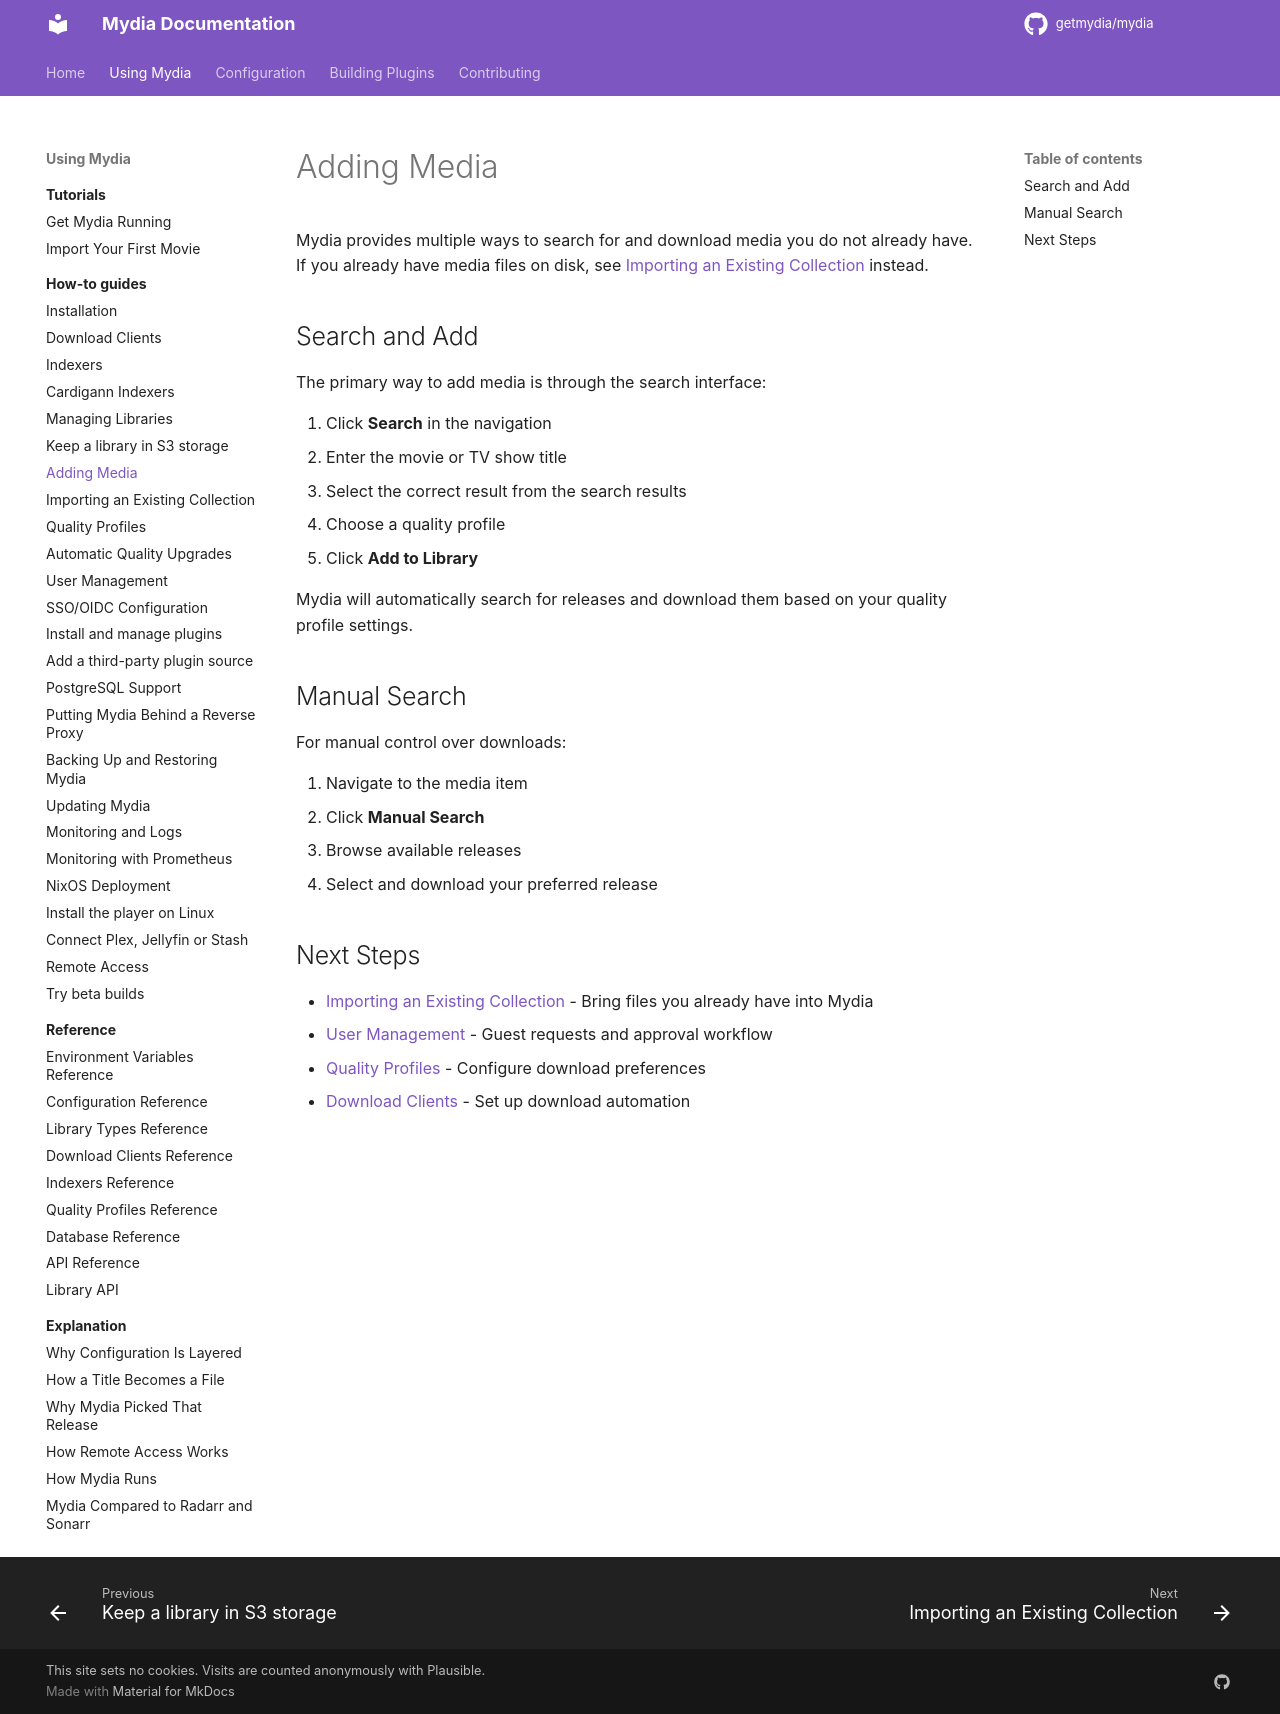

repository: getmydia/mydia · page: 0.19.1/using/how-to/add-media/index.html · generator: mkdocs

# Adding Media

Mydia provides multiple ways to search for and download media you do not already have. If you already have media files on disk, see [Importing an Existing Collection](import-existing-collection.md) instead.

## Search and Add

The primary way to add media is through the search interface:

1. Click **Search** in the navigation
2. Enter the movie or TV show title
3. Select the correct result from the search results
4. Choose a quality profile
5. Click **Add to Library**

Mydia will automatically search for releases and download them based on your quality profile settings.

## Manual Search

For manual control over downloads:

1. Navigate to the media item
2. Click **Manual Search**
3. Browse available releases
4. Select and download your preferred release

## Next Steps

- [Importing an Existing Collection](import-existing-collection.md) - Bring files you already have into Mydia
- [User Management](manage-users.md) - Guest requests and approval workflow
- [Quality Profiles](quality-profiles.md) - Configure download preferences
- [Download Clients](connect-download-client.md) - Set up download automation
